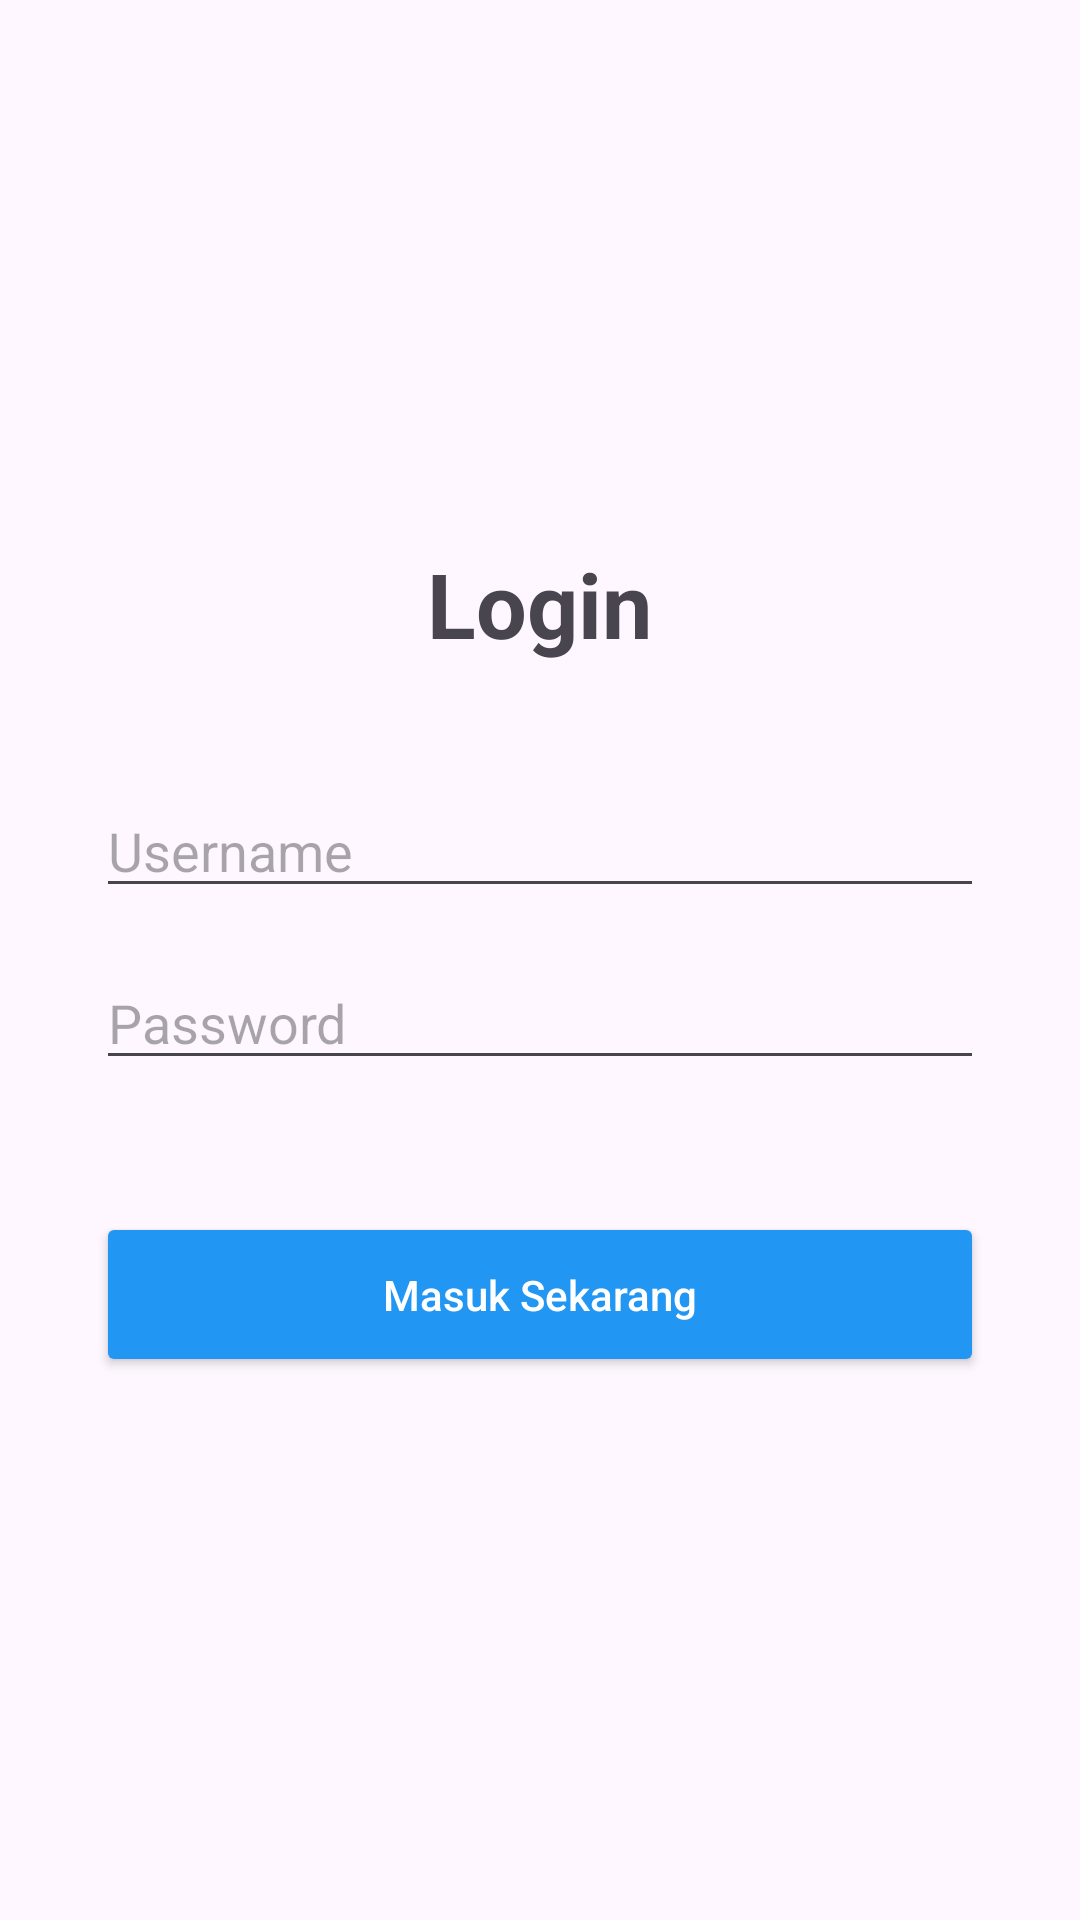

Reconstruct the res/layout file that produces this screen, plus the resources it refers to.
<!-- AndroidManifest.xml: application theme Theme.YukBelajar -->
<!-- res/layout/activity_login.xml -->
<?xml version="1.0" encoding="utf-8"?>
<LinearLayout xmlns:android="http://schemas.android.com/apk/res/android"
    android:layout_width="match_parent"
    android:layout_height="match_parent"
    android:orientation="vertical"
    android:padding="32dp"
    android:gravity="center">

    <TextView
        android:layout_width="wrap_content"
        android:layout_height="wrap_content"
        android:text="Login"
        android:textSize="30sp"
        android:textStyle="bold"
        android:layout_marginBottom="40dp"/>

    <EditText
        android:id="@+id/et_username"
        android:layout_width="match_parent"
        android:layout_height="wrap_content"
        android:hint="Username"
        android:inputType="text"
        android:layout_marginBottom="16dp"/>

    <EditText
        android:id="@+id/et_password"
        android:layout_width="match_parent"
        android:layout_height="wrap_content"
        android:hint="Password"
        android:inputType="textPassword"
        android:layout_marginBottom="24dp"/>

    <Button
    android:id="@+id/btn_login"
    android:layout_width="match_parent"
    android:layout_height="55dp"
    android:text="Masuk Sekarang"
    android:backgroundTint="#2196F3"
    android:textColor="#FFFFFF"
    android:layout_marginTop="20dp"
    android:textAllCaps="false" />

</LinearLayout>
<!-- resources referenced by this layout -->
<resources>
  <style name="Theme.YukBelajar" parent="Base.Theme.YukBelajar" />
  <style name="Base.Theme.YukBelajar" parent="Theme.Material3.DayNight.NoActionBar">
          
          
      </style>
</resources>
